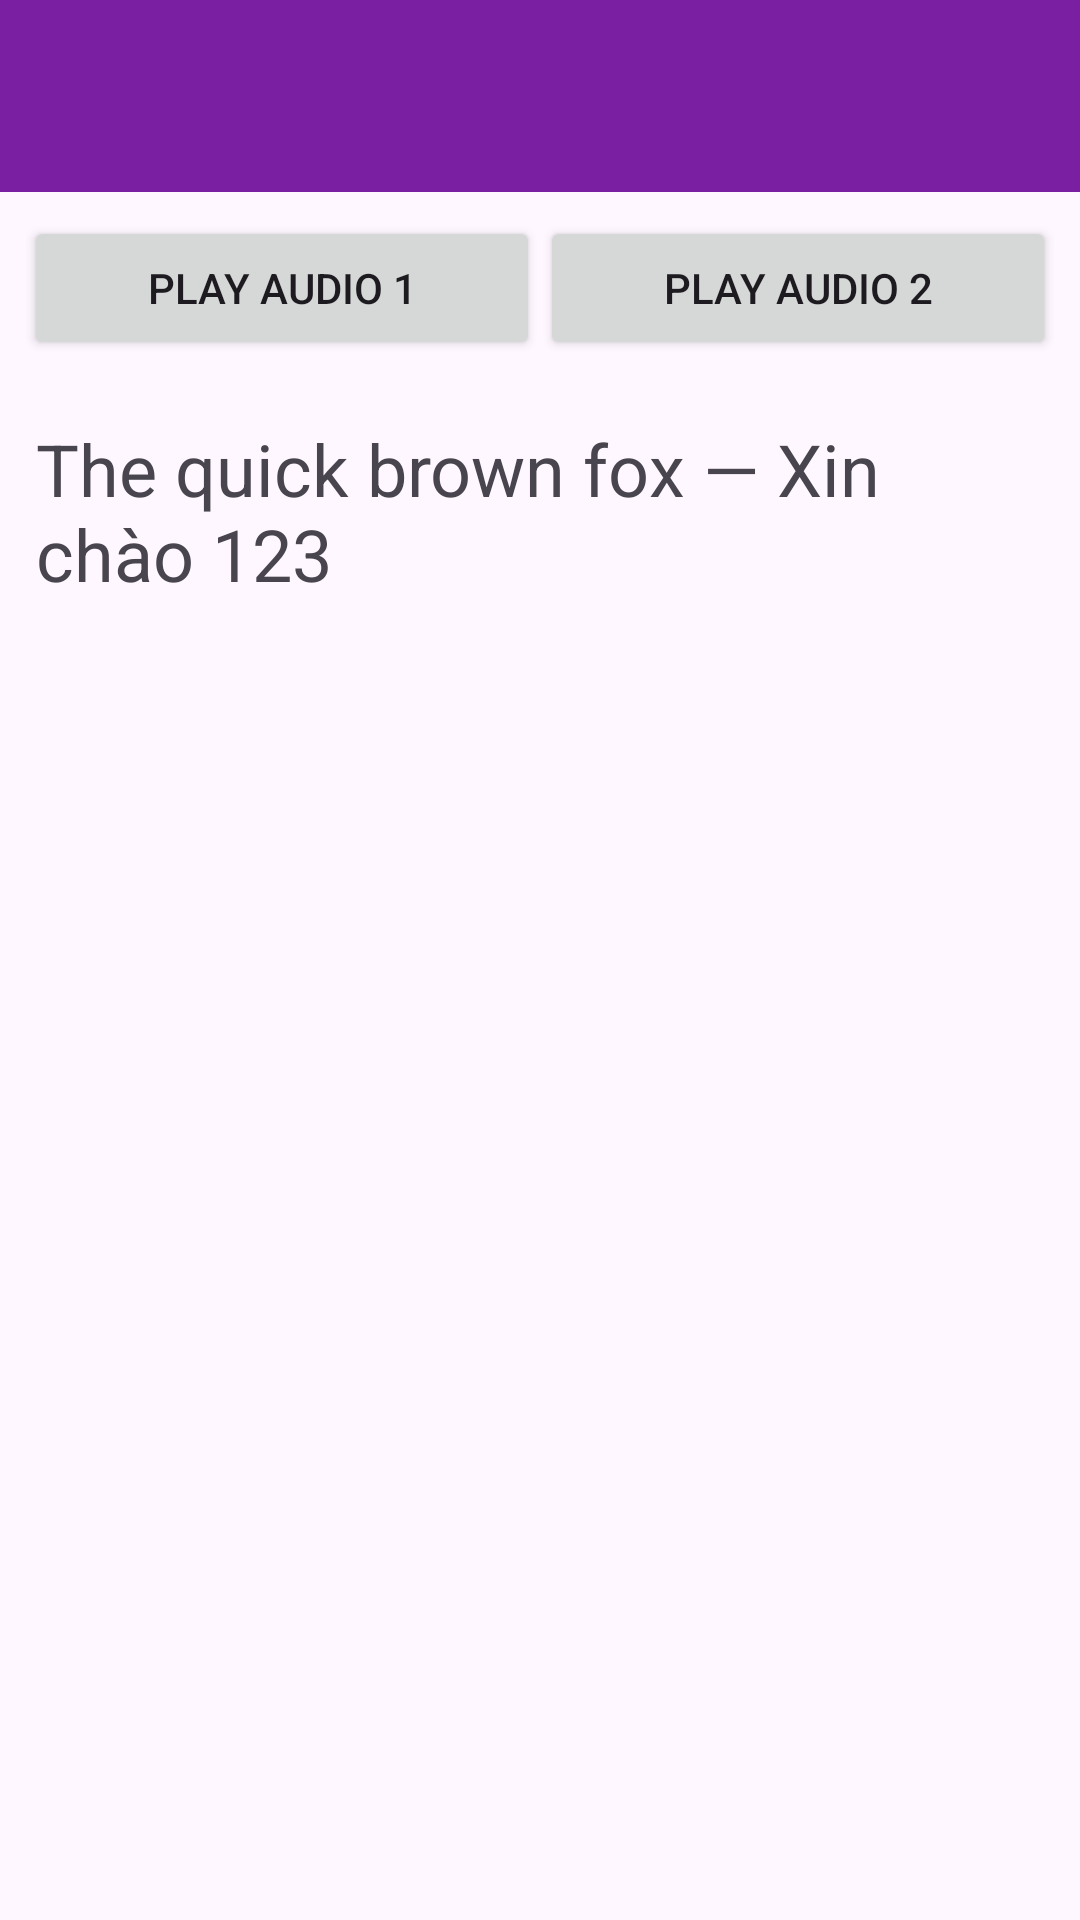

The Android layout XML behind this screen, and the referenced resources:
<!-- AndroidManifest.xml: application theme Theme.K23411TEApp -->
<!-- res/layout/activity_font_and_music.xml -->
<?xml version="1.0" encoding="utf-8"?>
<LinearLayout xmlns:android="http://schemas.android.com/apk/res/android"
    xmlns:app="http://schemas.android.com/apk/res-auto"
    xmlns:tools="http://schemas.android.com/tools"
    android:id="@+id/main"
    android:layout_width="match_parent"
    android:layout_height="match_parent"
    android:orientation="vertical"
    tools:context=".FontAndMusicActivity">

    <com.google.android.material.appbar.MaterialToolbar
        android:id="@+id/toolbar"
        android:layout_width="match_parent"
        android:layout_height="?attr/actionBarSize"
        android:background="#7B1FA2" />

    <LinearLayout
        android:layout_width="match_parent"
        android:layout_height="wrap_content"
        android:orientation="horizontal"
        android:padding="8dp">

        <Button
            android:id="@+id/button2"
            android:layout_width="0dp"
            android:layout_height="wrap_content"
            android:layout_weight="1"
            android:text="@string/str_play_audio_1" />

        <Button
            android:id="@+id/button3"
            android:layout_width="0dp"
            android:layout_height="wrap_content"
            android:layout_weight="1"
            android:text="@string/str_play_audio_2" />

    </LinearLayout>

    <TextView
        android:id="@+id/textView11"
        android:layout_width="match_parent"
        android:layout_height="wrap_content"
        android:padding="12dp"
        android:text="@string/str_font_sample"
        android:textSize="24sp" />

    <ListView
        android:id="@+id/lvFonts"
        android:layout_width="match_parent"
        android:layout_height="match_parent" />

</LinearLayout>
<!-- resources referenced by this layout -->
<resources>
  <string name="str_font_sample">The quick brown fox — Xin chào 123</string>
  <string name="str_play_audio_1">Play Audio 1</string>
  <string name="str_play_audio_2">Play Audio 2</string>
  <style name="Theme.K23411TEApp" parent="Base.Theme.K23411TEApp" />
  <style name="Base.Theme.K23411TEApp" parent="Theme.Material3.DayNight.NoActionBar">
          
          
      </style>
</resources>
